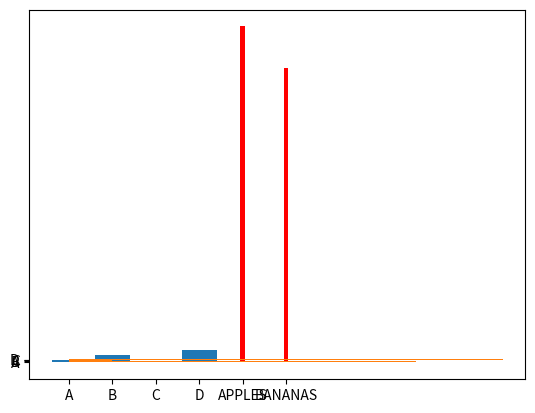

Write the Python code that produced this figure.
'''
Matplotlib Bars:
   A bar plot or bar chart is a graph that represents the category of data with rectangular bars with
   lengths and heights that is proportional to the values which they represent. The bar plots can be
   plotted horizontally or vertically. A bar chart describes the comparisons between the discrete categories.
    One of the axis of the plot represents the specific categories being
   compared, while the other axis represents the measured values corresponding to those categories.


    Creating a bar plot:
    The matplotlib API in Python provides the bar() function which can be used in MATLAB style use or
    as an object-oriented API. The syntax of the bar() function to be used with the axes is as follows:-

    plt.bar(x, height, width, bottom, align)


    jhbfbvjhvbjhb fjhsbjh v jbvlv a 

'''

import matplotlib.pyplot as plt
import numpy as np

x = np.array(["A", "B", "C", "D"])
y = np.array([3, 8, 1, 15])

plt.bar(x,y)
plt.show()

x = ["APPLES", "BANANAS"]
y = [400, 350]
plt.bar(x, y,color = "red" ,width = 0.1)
plt.show()

'''
Horizontal Bars
If you want the bars to be displayed horizontally instead of vertically, use the barh() function:

'''

x = np.array(["A", "B", "C", "D"])
y = np.array([3, 8, 1, 10])

plt.barh(x, y)
plt.show()


